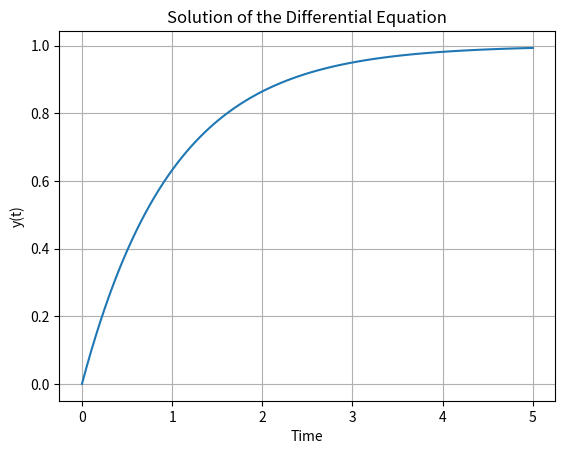

The matplotlib source for this figure:
import numpy as np
import matplotlib.pyplot as plt
from scipy.integrate import odeint

# Define the differential equation function
def model(y, t):
    dydt = -y + 1  # Example: dy/dt = -y + 1
    return dydt

# Initial condition
y0 = 0

# Time points
t = np.linspace(0, 5, 100)

# Solve the differential equation
y = odeint(model, y0, t)

# Plot the solution
plt.plot(t, y)
plt.xlabel('Time')
plt.ylabel('y(t)')
plt.title('Solution of the Differential Equation')
plt.grid(True)
plt.show()

